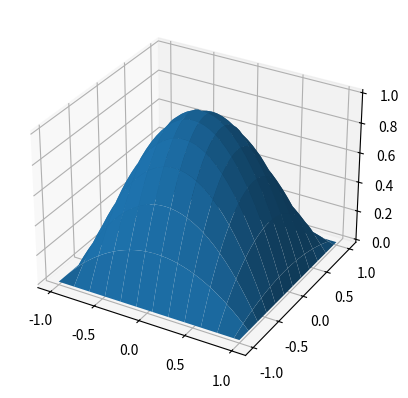

Write Python code to recreate this figure. (Note: this script raises an exception after producing the figure.)
"""
Resuelve la ec.:
nabla^2 phi = q

q = 2 ( 2  - x^2 - y^2)

Usando el metodo de sobre-relajacion
"""

import numpy as np
import matplotlib.pyplot as plt
from mpl_toolkits.mplot3d import axes3d


w = 1.8
Nx = Ny = 35
Lx = Ly = 2
h = Lx / (Nx - 1)
max_iter = 1000


def q(x, y):
    output = 2 * (2 - x**2 - y**2)
    return output


def una_iteracion(phi, h=h, q=q):
    """
    Implementa una iteracion de sobre-relajacion
    """
    for i in range(1, Nx-1):
        for j in range(1, Ny-1):
            x_i = i * h - Lx / 2
            y_j = j * h - Ly / 2
            phi[i, j] = (1-w) * phi[i, j] + w/4 * (phi[i+1, j] + phi[i-1, j] +
                                                   phi[i, j+1] + phi[i, j-1] +
                                                   h**2 * q(x_i, y_j))


phi = np.zeros((Ny, Nx))
phi_prev = phi.copy()

una_iteracion(phi)


def no_ha_convergido(phi, phi_prev, tol=1e-3):
    not_zero = phi != 0
    diff_relat = (phi_prev[not_zero] - phi[not_zero]) / phi[not_zero]
    max_diff = np.fabs(diff_relat).max()
    if max_diff > tol:
        convergio = False
    else:
        convergio = True
    return not convergio


counter = 1
while no_ha_convergido(phi, phi_prev, tol=1e-9) and counter < max_iter:
    phi_prev = phi.copy()
    una_iteracion(phi)
    counter += 1

print("Counter = {}".format(counter))

print(phi)

x = np.linspace(-1, 1, Nx)
y = np.linspace(-1, 1, Ny)
X, Y = np.meshgrid(x, y)

fig = plt.figure(1)
fig.clf()

ax = fig.add_subplot(111, projection='3d')
ax.plot_surface(X, Y, phi, rstride=3, cstride=3)

fig.show()

fig2 = plt.figure(2)
fig2.clf()

ax2 = fig2.add_subplot(111)
ax2.imshow(phi, origin='bottom')
ax2.contour(phi, origin='lower', colors='k')

fig2.show()
